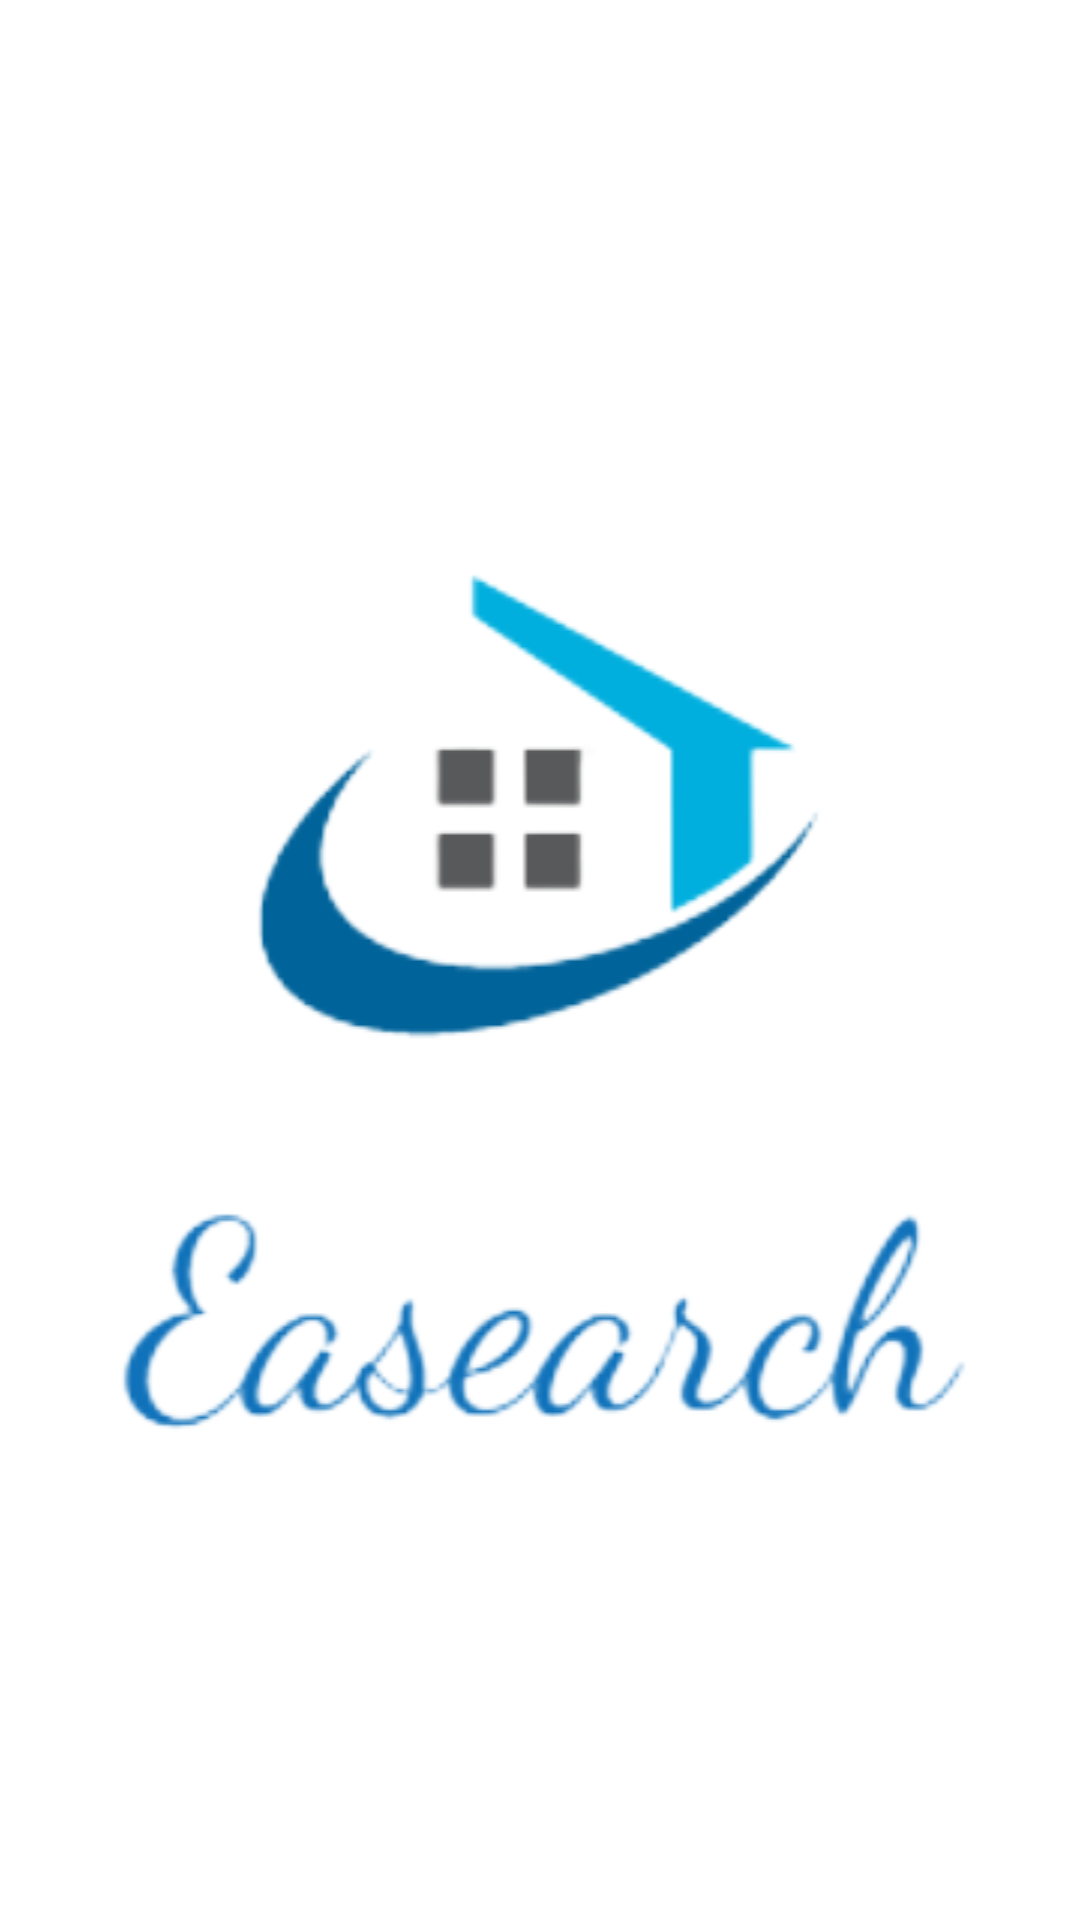

Produce the Android XML layout that renders to this screen, including the resource entries it uses.
<!-- AndroidManifest.xml: application theme Theme.AppCompat.Light.NoActionBar -->
<!-- res/layout/activity_splash_screen.xml -->
<?xml version="1.0" encoding="utf-8"?>
<android.support.constraint.ConstraintLayout xmlns:android="http://schemas.android.com/apk/res/android"
    xmlns:app="http://schemas.android.com/apk/res-auto"
    xmlns:tools="http://schemas.android.com/tools"
    android:layout_width="match_parent"
    android:layout_height="match_parent"
    android:background="#fff"
    tools:context=".controller.SplashScreenActivity">

    <ImageView
        android:id="@+id/imageViewLogo"
        android:layout_width="0dp"
        android:layout_height="wrap_content"
        android:layout_marginStart="10dp"
        android:layout_marginTop="150dp"
        android:layout_marginEnd="10dp"
        android:layout_marginBottom="5dp"
        android:src="@drawable/logotipo"
        app:layout_constraintBottom_toTopOf="@+id/imageViewEslogan"
        app:layout_constraintEnd_toEndOf="parent"
        app:layout_constraintStart_toStartOf="parent"
        app:layout_constraintTop_toTopOf="parent" />

    <ImageView
        android:id="@+id/imageViewEslogan"
        android:layout_width="0dp"
        android:layout_height="wrap_content"
        android:layout_marginStart="10dp"
        android:layout_marginTop="250dp"
        android:layout_marginEnd="10dp"
        android:layout_marginBottom="10dp"
        android:src="@drawable/nombre"
        app:layout_constraintBottom_toBottomOf="parent"
        app:layout_constraintEnd_toEndOf="parent"
        app:layout_constraintStart_toStartOf="parent"
        app:layout_constraintTop_toTopOf="parent" />


</android.support.constraint.ConstraintLayout>
<!-- resources referenced by this layout -->
<resources>
  <!-- drawable logotipo: png bitmap (drawable-mdpi, 13861 bytes) -->
  <!-- drawable nombre: png bitmap (drawable-mdpi, 21859 bytes) -->
</resources>
